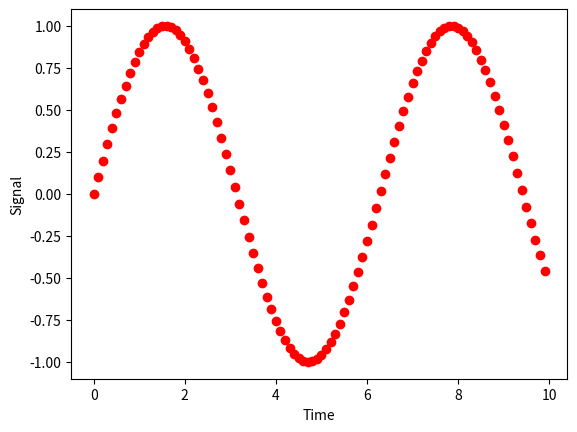
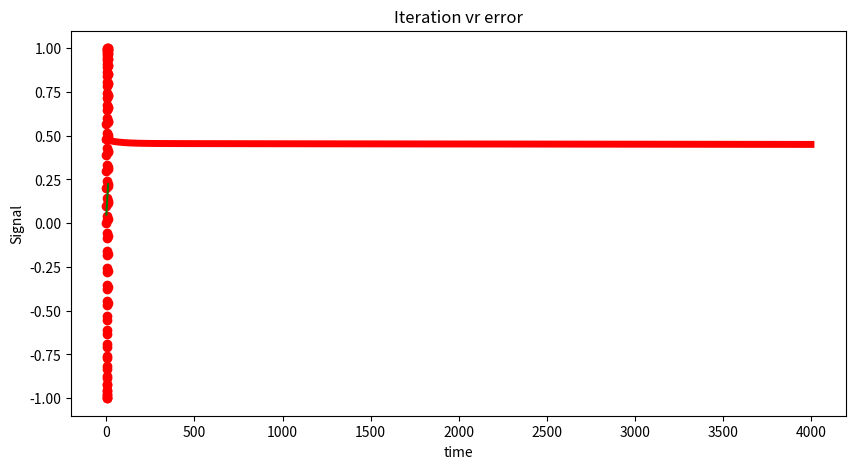

Recreate these plots in Python, in order.
#!/usr/bin/env python
# coding: utf-8

# In[149]:


import matplotlib.pyplot as plt
import pandas as pd
import numpy as np


# In[150]:


time= np.arange(0, 10, 0.1)
y = np.sin(time)
n = np.size(time)


# In[151]:


plt.scatter(time,y, color = 'red')
plt.xlabel("Time")
plt.ylabel("Signal")
plt.show()


# In[152]:


#initialize the parameters
a0 = 0                  #intercept
a1 = 0                  #Slope
a2 = 0
lr = 0.0001 #Learning rate
k = 0
f = k*np.pi
iterations = 4000       # Number of iterations
error = []              # Error array to calculate cost for each iterations.
for itr in range(iterations):
    error_cost = 0
    cost_a0 = 0
    cost_a1 = 0
    cost_a2 = 0
    for i in range(len(time)):
        y_pred = a0+a1*time[i]+a2*np.sin(f*time[i])   # predict value for given x
        error_cost = error_cost +(y[i]-y_pred)**2
        partial_wrt_a0 = -2 *(y[i] - y_pred)                #partial derivative w.r.t a0
        partial_wrt_a1 = (-2*time[i])*(y[i]-y_pred)   #partial derivative w.r.t a1
        partial_wrt_a2 = (-2*np.sin(time[i]))*(y[i]-y_pred)
        cost_a0 = cost_a0 + partial_wrt_a0      #calculate cost for each number and add
        cost_a1 = cost_a1 + partial_wrt_a1      #calculate cost for each number and add
        cost_a2 = cost_a2 + partial_wrt_a2
    a0 = a0 - lr * cost_a0/n    #update a0
    a1 = a1 - lr * cost_a1/n    #update a1
    a2 = a2 - lr * cost_a2/n
    error.append(error_cost/n)      #Append the data in array


# In[153]:


print("a0 = ",a0)
print("a1 = ",a1)
print("a2 = ",a2)


# In[154]:


plt.figure(figsize=(10,5))
plt.plot(np.arange(1,len(error)+1),error,color='red',linewidth = 5)
plt.title("Iteration vr error")
plt.xlabel("iterations")
plt.ylabel("Error")
plt.show()


# In[155]:


pred = a0+a1*time+a2*np.sin(f*time)
print(pred)


# In[156]:


plt.scatter(time,y,color = 'red')
plt.plot(time,pred, color = 'green')
plt.xlabel("time")
plt.ylabel("Signal")
plt.show()


# In[157]:


error1 = y - pred
se = np.sum(error1 ** 2)
mse = se/n
print("mean squared error is", mse)

